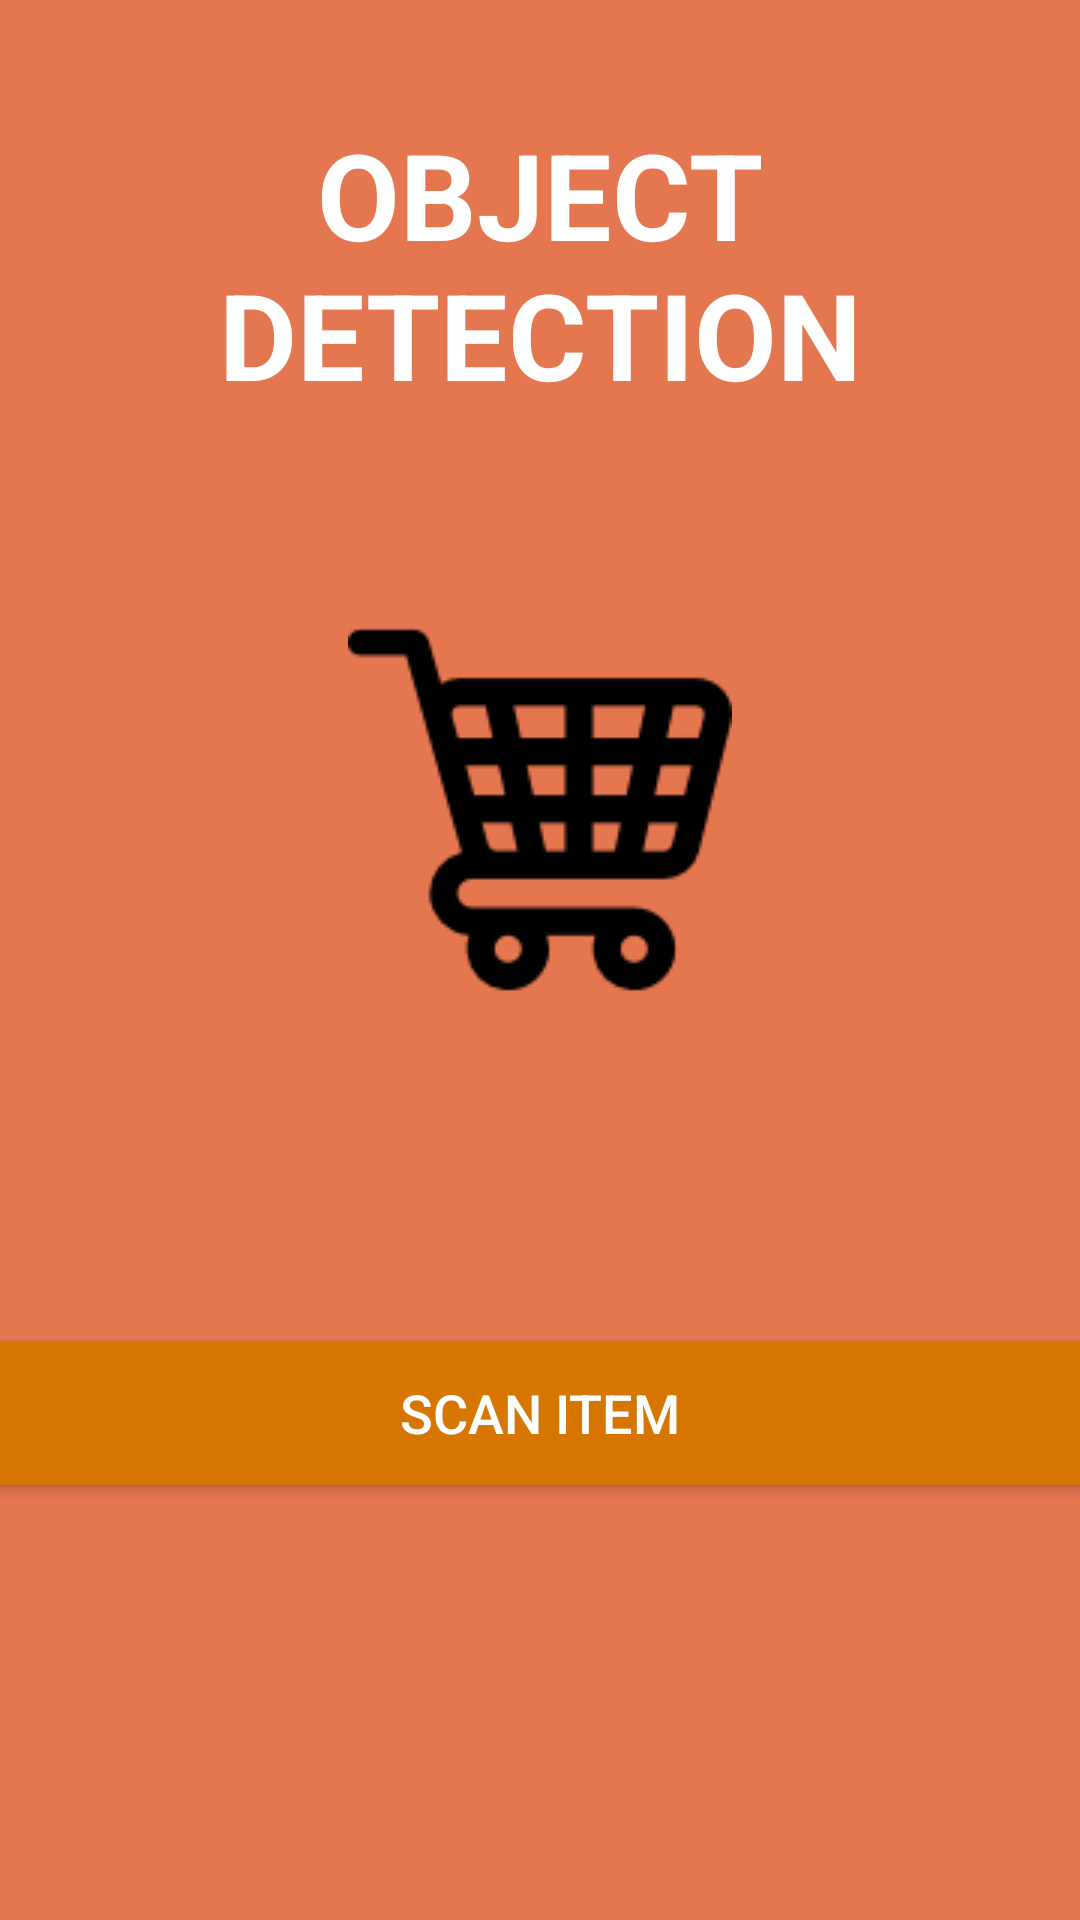

Layout XML and referenced resources for this Android screen:
<!-- AndroidManifest.xml: application theme AppTheme -->
<!-- res/layout/activity_object_recognition.xml -->
<?xml version="1.0" encoding="utf-8"?>
<RelativeLayout xmlns:android="http://schemas.android.com/apk/res/android"
    xmlns:app="http://schemas.android.com/apk/res-auto"
    xmlns:tools="http://schemas.android.com/tools"
    android:layout_width="match_parent"
    android:layout_height="match_parent"
    android:background="#e47650"
    android:orientation="vertical"
    tools:context="com.knights.vita.ObjectRecognition">

    <TextView
        android:id="@+id/textView2"
        android:layout_width="wrap_content"
        android:layout_height="wrap_content"
        android:layout_alignParentTop="true"
        android:layout_centerHorizontal="true"
        android:layout_marginTop="38dp"
        android:gravity="center_horizontal"
        android:text="OBJECT DETECTION"
        android:textColor="#fff"
        android:textSize="40dp"
        android:textStyle="bold" />

    <ImageView
        android:id="@+id/imageView"
        android:layout_width="match_parent"
        android:layout_height="wrap_content"
        android:layout_alignParentStart="true"
        android:layout_below="@+id/textView2"
        android:layout_marginTop="68dp"
        android:src="@drawable/shopping" />

    <Button
        android:id="@+id/cameraButton"
        android:layout_width="fill_parent"
        android:layout_height="wrap_content"
        android:layout_alignParentStart="true"
        android:layout_below="@+id/imageView"
        android:layout_marginTop="113dp"
        android:background="#d67601"
        android:text="SCAN ITEM"
        android:textAllCaps="false"
        android:textColor="#fff"
        android:textSize="18sp" />

</RelativeLayout>
<!-- resources referenced by this layout -->
<resources>
  <!-- drawable shopping: png bitmap (drawable-v24, 2685 bytes) -->
  <style name="AppTheme" parent="Theme.AppCompat.Light.NoActionBar">
          
          <item name="colorPrimary">@color/colorPrimary</item>
          <item name="colorPrimaryDark">@color/colorPrimaryDark</item>
          <item name="colorAccent">@color/colorAccent</item>
      </style>
  <color name="colorPrimary">#E47650</color>
  <color name="colorPrimaryDark">#E47650</color>
  <color name="colorAccent">#FF4081</color>
</resources>
